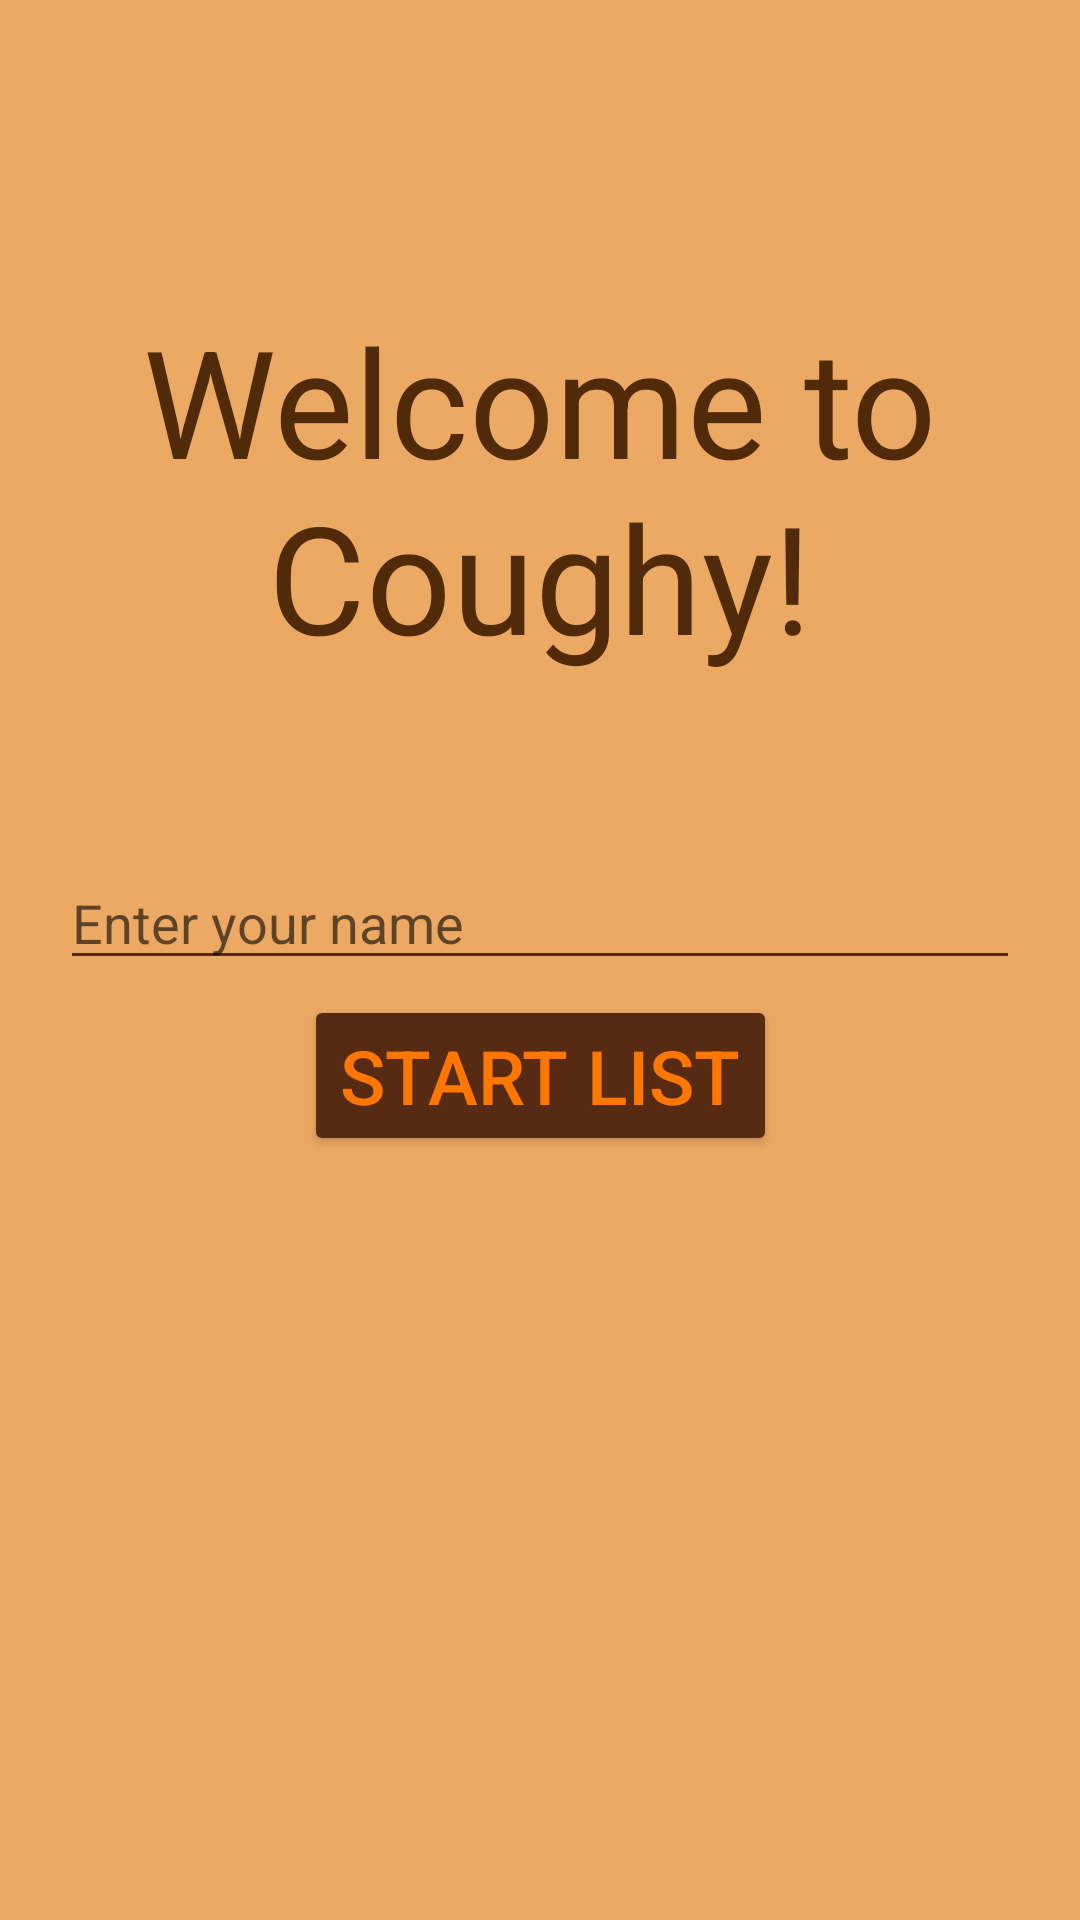

Here is an Android app screen rendered from its layout file. Give the layout XML and the strings, colors and styles it references.
<!-- AndroidManifest.xml: application theme Theme.NavigationComponentLab -->
<!-- res/layout/fragment_home.xml -->
<?xml version="1.0" encoding="utf-8"?>
<androidx.constraintlayout.widget.ConstraintLayout xmlns:android="http://schemas.android.com/apk/res/android"
    xmlns:app="http://schemas.android.com/apk/res-auto"
    xmlns:tools="http://schemas.android.com/tools"
    android:id="@+id/fragment_home"
    android:layout_width="match_parent"
    android:layout_height="match_parent"
    tools:context=".HomeFragment"
    android:background="@color/Coffee">


    <TextView
        android:id="@+id/titleScreen"
        android:layout_width="wrap_content"
        android:layout_height="wrap_content"
        android:text="@string/welcome_to_walmart"
        android:textColor="@color/huh"
        android:gravity="center"
        app:layout_constraintEnd_toEndOf="parent"
        app:layout_constraintStart_toStartOf="parent"
        app:layout_constraintTop_toTopOf="parent"
        android:layout_marginTop="100dp"
        android:textSize="50sp"/>


    <EditText
        android:id="@+id/nameField"
        android:layout_width="match_parent"
        android:layout_height="wrap_content"
        android:layout_marginHorizontal="20dp"
        android:textColor="@color/BlackCoffee"
        android:backgroundTint="@color/BlackCoffee"
        android:layout_marginTop="60dp"
        app:layout_constraintEnd_toEndOf="parent"
        app:layout_constraintStart_toStartOf="parent"
        android:inputType="text"
        android:hint="@string/enter_your_name"
        app:layout_constraintTop_toBottomOf="@+id/titleScreen" />

    <Button
        android:id="@+id/startButton"
        android:layout_width="wrap_content"
        android:layout_height="wrap_content"
        android:text="@string/start_list"
        android:textColor="@color/DarkCoffee"
        android:backgroundTint="@color/BlackCoffee"
        android:layout_marginBottom="250dp"
        android:textSize="25sp"
        app:layout_constraintBottom_toBottomOf="parent"
        app:layout_constraintEnd_toEndOf="parent"
        app:layout_constraintStart_toStartOf="parent"
        app:layout_constraintTop_toBottomOf="@+id/nameField" />
</androidx.constraintlayout.widget.ConstraintLayout>
<!-- resources referenced by this layout -->
<resources>
  <color name="BlackCoffee">#572B13</color>
  <color name="Coffee">#ECA963</color>
  <color name="DarkCoffee">#FF7600</color>
  <color name="huh">#512A09</color>
  <string name="enter_your_name">Enter your name</string>
  <string name="start_list">START LIST</string>
  <string name="welcome_to_walmart">Welcome to Coughy!</string>
  <style name="Theme.NavigationComponentLab" parent="Theme.MaterialComponents.DayNight.DarkActionBar">
          
          <item name="colorPrimary">@color/purple_500</item>
          <item name="colorPrimaryVariant">@color/purple_700</item>
          <item name="colorOnPrimary">@color/white</item>
          
          <item name="colorSecondary">@color/teal_200</item>
          <item name="colorSecondaryVariant">@color/teal_700</item>
          <item name="colorOnSecondary">@color/black</item>
          
          <item name="android:statusBarColor" tools:targetApi="l">?attr/colorPrimaryVariant</item>
          
      </style>
  <color name="purple_500">#FF6200EE</color>
  <color name="purple_700">#FF3700B3</color>
  <color name="white">#FFFFFFFF</color>
  <color name="teal_200">#FF03DAC5</color>
  <color name="teal_700">#FF018786</color>
  <color name="black">#FF000000</color>
</resources>
